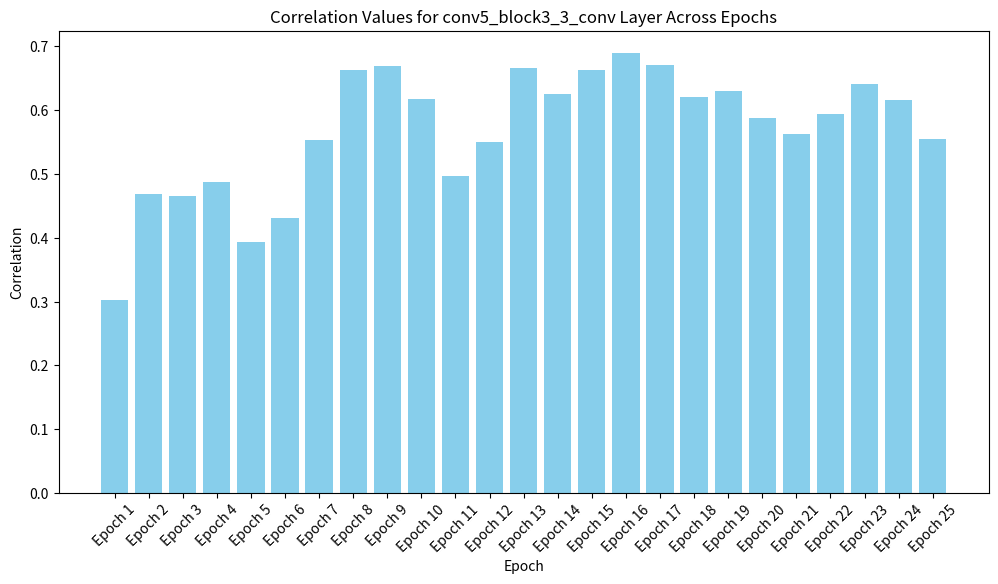
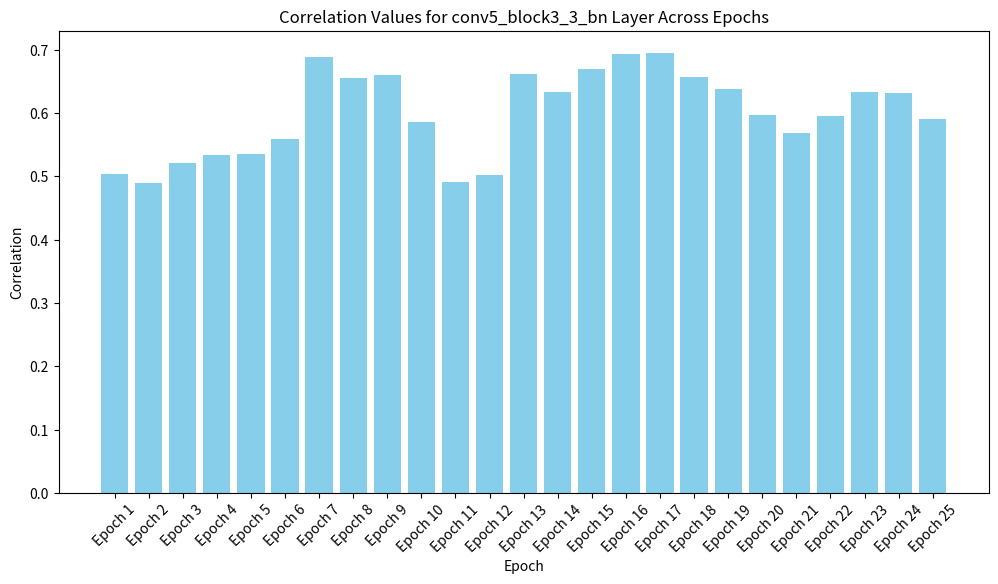

Generate these figures, in order, with matplotlib:
import matplotlib.pyplot as plt

# Δεδομένα για Epochs - conv5_block3_3_conv
epochs = [f'Epoch {i}' for i in range(1, 26)]
correlations_conv = [
    0.3026, 0.4680, 0.4659, 0.4871, 0.3934, 0.4312, 0.5528, 0.6625, 0.6687, 0.6172, 
    0.4963, 0.5505, 0.6662, 0.6248, 0.6625, 0.6900, 0.6715, 0.6200, 0.6294, 0.5874,
    0.5627, 0.5934, 0.6407, 0.6156, 0.5555
]

# Δημιουργία Bar Chart για το conv5_block3_3_conv
plt.figure(figsize=(12, 6))
plt.bar(epochs, correlations_conv, color='skyblue')
plt.xlabel('Epoch')
plt.ylabel('Correlation')
plt.title('Correlation Values for conv5_block3_3_conv Layer Across Epochs')
plt.xticks(rotation=45)
plt.show()


# Δεδομένα για Epochs - conv5_block3_3_bn
correlations_bn = [
    0.5037, 0.4902, 0.5214, 0.5333, 0.5356, 0.5586, 0.6892, 0.6547, 0.6606, 0.5854,
    0.4917, 0.5020, 0.6610, 0.6337, 0.6699, 0.6939, 0.6951, 0.6573, 0.6376, 0.5963,
    0.5679, 0.5947, 0.6334, 0.6311, 0.5906
]

# Δημιουργία Bar Chart για το conv5_block3_3_bn
plt.figure(figsize=(12, 6))
plt.bar(epochs, correlations_bn, color='skyblue')
plt.xlabel('Epoch')
plt.ylabel('Correlation')
plt.title('Correlation Values for conv5_block3_3_bn Layer Across Epochs')
plt.xticks(rotation=45)
plt.show()
